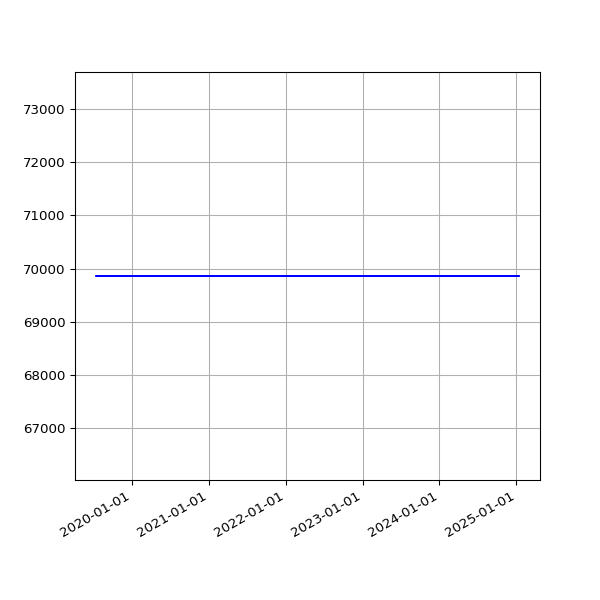

The file beside this chart, header and first rows:
date, value
2019-07-13 07:03:15 +0100, 69860
2019-07-16 06:54:44 +0100, 69860
2019-07-19 07:03:46 +0100, 69860
2019-07-22 07:26:34 +0100, 69860
2019-07-25 07:25:18 +0100, 69860
2019-07-28 08:06:14 +0100, 69860
2019-07-31 06:33:09 +0100, 69860
2019-08-01 07:04:31 +0100, 69860
2019-08-02 06:25:51 +0100, 69860
2019-08-03 06:23:45 +0100, 69860
2019-08-04 07:18:53 +0100, 69860
2019-08-05 06:13:25 +0100, 69860
2019-08-06 06:32:26 +0100, 69860
2019-08-07 06:38:59 +0100, 69860
2019-08-08 07:16:43 +0100, 69860
2019-08-09 06:20:39 +0100, 69860
2019-08-10 06:22:40 +0100, 69860
2019-08-11 07:18:29 +0100, 69860
2019-08-12 06:37:47 +0100, 69860
2019-08-13 08:02:12 +0100, 69860
2019-08-14 07:07:20 +0100, 69860
2019-08-15 06:48:04 +0100, 69860
2019-08-16 07:13:46 +0100, 69860
2019-08-17 06:01:35 +0100, 69860
2019-08-18 06:19:27 +0100, 69860
2019-08-19 07:12:43 +0100, 69860
2019-08-20 06:47:37 +0100, 69860
2019-08-21 06:59:05 +0100, 69860
2019-08-22 06:43:16 +0100, 69860
2019-08-23 06:29:29 +0100, 69860
2019-08-24 07:02:29 +0100, 69860
2019-08-25 07:23:01 +0100, 69860
2019-08-26 06:38:40 +0100, 69860
2019-08-27 06:06:19 +0100, 69860
2019-08-28 06:24:25 +0100, 69860
2019-08-29 06:18:33 +0100, 69860
2019-08-30 06:57:00 +0100, 69860
2019-08-31 07:21:42 +0100, 69860
2019-09-01 06:49:29 +0100, 69860
2019-09-02 07:51:11 +0100, 69860
2019-09-03 07:29:39 +0100, 69860
2019-09-04 06:17:51 +0100, 69860
2019-09-05 06:54:14 +0100, 69860
2019-09-06 07:45:40 +0100, 69860
2019-09-07 07:11:51 +0100, 69860
2019-09-08 07:03:55 +0100, 69860
2019-09-09 07:14:57 +0100, 69860
2019-09-10 06:46:30 +0100, 69860
2019-09-11 08:54:56 +0100, 69860
2019-09-12 05:58:56 +0100, 69860
2019-09-13 07:46:46 +0100, 69860
2019-09-14 07:31:29 +0100, 69860
2019-09-15 06:56:58 +0100, 69860
2019-09-16 07:12:25 +0100, 69860
2019-09-17 07:28:47 +0100, 69860
2019-09-18 07:41:15 +0100, 69860
2019-09-19 06:31:50 +0100, 69860
2019-09-20 06:53:53 +0100, 69860
2019-09-21 07:05:33 +0100, 69860
2019-09-23 07:35:39 +0100, 69860
... 1,593 more rows
